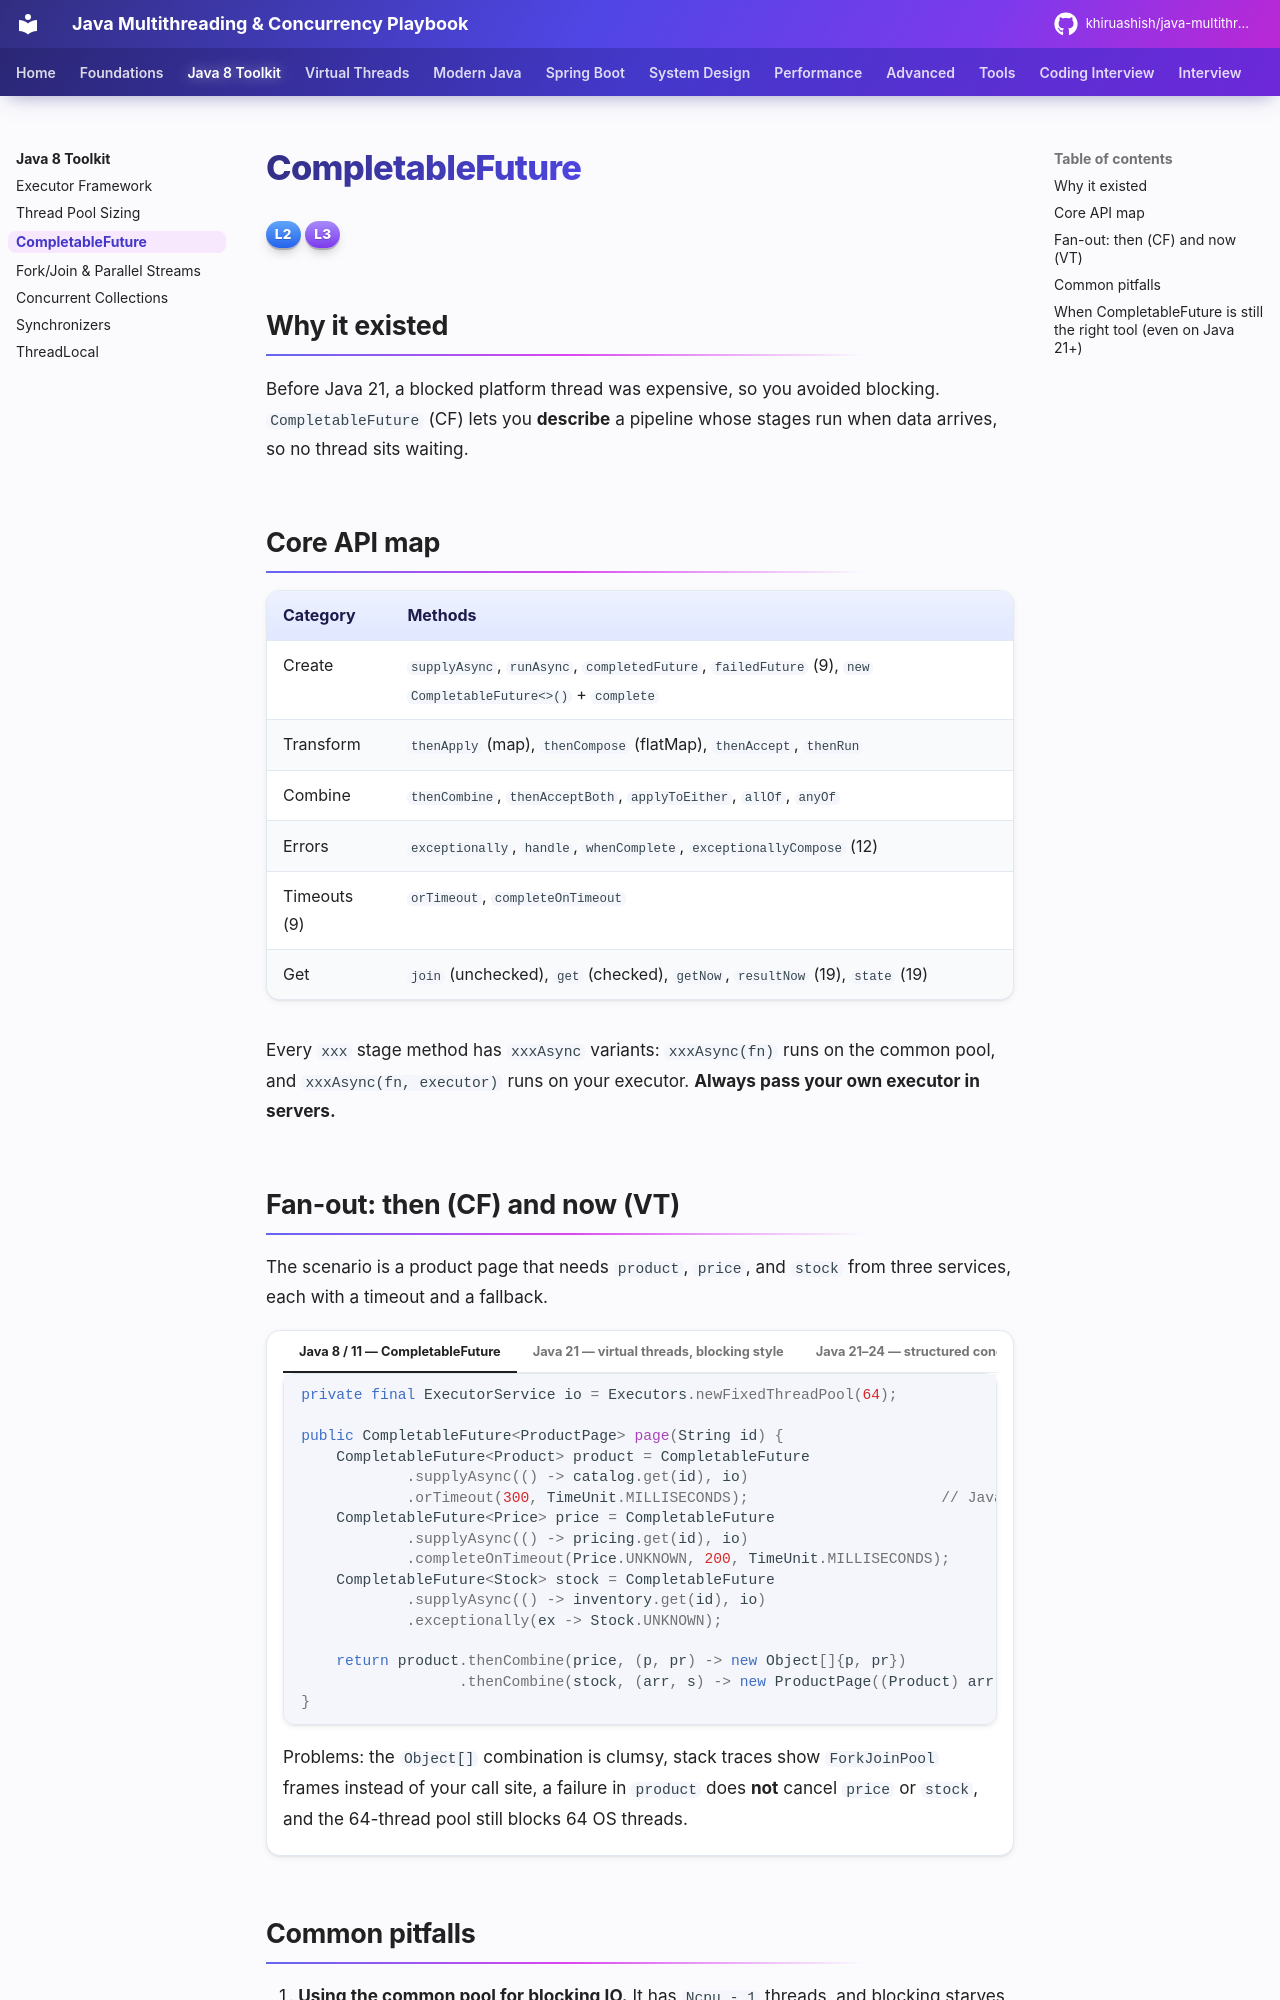

repository: khiruashish/java-multithreading-playbook · page: java8-toolkit/completable-future/index.html · generator: mkdocs

# CompletableFuture

<span class="level l2">L2</span> <span class="level l3">L3</span>

## Why it existed

Before Java 21, a blocked platform thread was expensive, so you avoided blocking. `CompletableFuture` (CF)
lets you **describe** a pipeline whose stages run when data arrives, so no thread sits waiting.

## Core API map

| Category | Methods |
|---|---|
| Create | `supplyAsync`, `runAsync`, `completedFuture`, `failedFuture` (9), `new CompletableFuture<>()` + `complete` |
| Transform | `thenApply` (map), `thenCompose` (flatMap), `thenAccept`, `thenRun` |
| Combine | `thenCombine`, `thenAcceptBoth`, `applyToEither`, `allOf`, `anyOf` |
| Errors | `exceptionally`, `handle`, `whenComplete`, `exceptionallyCompose` (12) |
| Timeouts (9) | `orTimeout`, `completeOnTimeout` |
| Get | `join` (unchecked), `get` (checked), `getNow`, `resultNow` (19), `state` (19) |

Every `xxx` stage method has `xxxAsync` variants: `xxxAsync(fn)` runs on the common pool, and `xxxAsync(fn, executor)`
runs on your executor. **Always pass your own executor in servers.**
